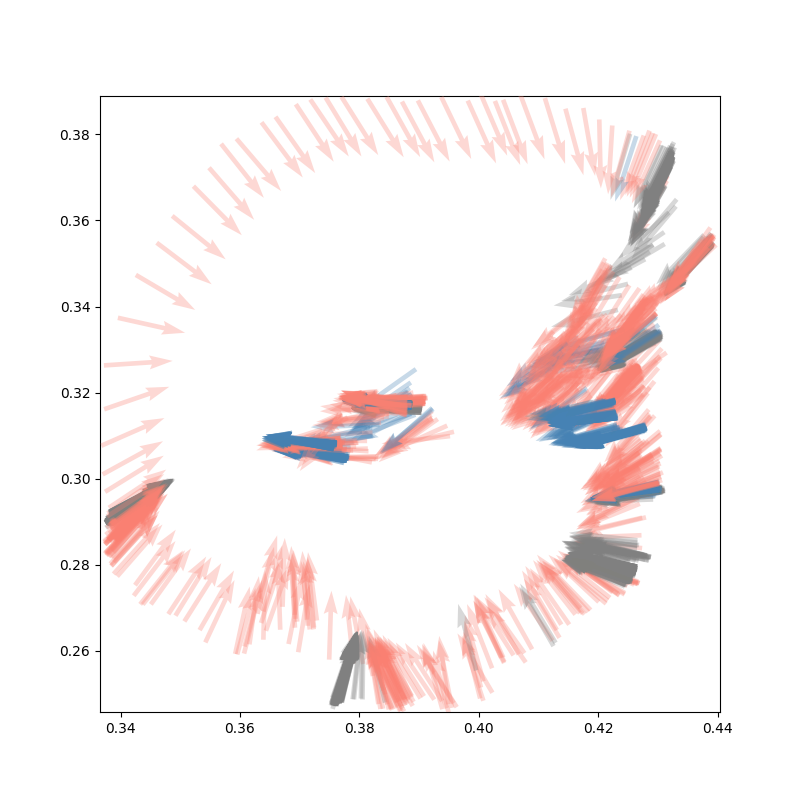

The data file committed next to this chart (first rows):
, 0, 1, 2, 3, 4, 5
0, 4500, 0.4281, 0.338, 0.4422, 0.3593, grey
0, 4501, 0.4281, 0.338, 0.4422, 0.3593, grey
0, 4502, 0.4279, 0.3375, 0.4419, 0.3588, grey
0, 4503, 0.4279, 0.338, 0.4422, 0.3593, grey
0, 4504, 0.4279, 0.3375, 0.4422, 0.3588, grey
0, 4505, 0.4279, 0.338, 0.4422, 0.3593, grey
0, 4506, 0.4281, 0.338, 0.4422, 0.3593, grey
0, 4507, 0.4281, 0.3375, 0.4422, 0.3593, grey
0, 4508, 0.4281, 0.338, 0.4422, 0.3593, grey
0, 4509, 0.4279, 0.3384, 0.4422, 0.3593, grey
0, 4510, 0.4281, 0.338, 0.4422, 0.3593, grey
0, 4511, 0.4279, 0.338, 0.4422, 0.3593, grey
0, 4512, 0.4281, 0.338, 0.4422, 0.3593, grey
0, 4513, 0.4281, 0.338, 0.4422, 0.3593, grey
0, 4514, 0.4279, 0.338, 0.4422, 0.3588, grey
0, 4515, 0.4279, 0.338, 0.4422, 0.3593, grey
0, 4516, 0.4279, 0.338, 0.4422, 0.3588, grey
0, 4517, 0.4279, 0.338, 0.4422, 0.3588, grey
0, 4518, 0.4279, 0.338, 0.4422, 0.3593, grey
0, 4519, 0.4281, 0.3375, 0.4422, 0.3588, grey
0, 4520, 0.4279, 0.338, 0.4422, 0.3588, grey
0, 4521, 0.4279, 0.338, 0.4424, 0.3593, grey
0, 4522, 0.4279, 0.3375, 0.4422, 0.3588, grey
0, 4523, 0.4279, 0.3375, 0.4422, 0.3593, grey
0, 4524, 0.4279, 0.3375, 0.4424, 0.3593, grey
0, 4525, 0.4279, 0.3375, 0.4424, 0.3588, grey
0, 4526, 0.4279, 0.3375, 0.4424, 0.3593, grey
0, 4527, 0.4276, 0.3375, 0.4422, 0.3593, grey
0, 4528, 0.4279, 0.3375, 0.4422, 0.3593, grey
0, 4529, 0.4279, 0.3375, 0.4422, 0.3597, grey
0, 4530, 0.4279, 0.338, 0.4424, 0.3597, grey
0, 4531, 0.4279, 0.3375, 0.4424, 0.3597, grey
0, 4532, 0.4276, 0.338, 0.4424, 0.3597, grey
0, 4533, 0.4276, 0.338, 0.4424, 0.3602, grey
0, 4534, 0.4276, 0.3375, 0.4424, 0.3593, grey
0, 4535, 0.4279, 0.3375, 0.4424, 0.3593, grey
0, 4536, 0.4276, 0.338, 0.4424, 0.3597, grey
0, 4537, 0.4276, 0.3375, 0.4422, 0.3593, grey
0, 4538, 0.4276, 0.3375, 0.4424, 0.3597, grey
0, 4539, 0.4276, 0.338, 0.4424, 0.3602, grey
0, 4540, 0.4276, 0.338, 0.4424, 0.3597, grey
0, 4541, 0.4279, 0.338, 0.4424, 0.3602, grey
0, 4542, 0.4279, 0.3384, 0.4424, 0.3602, grey
0, 4543, 0.4279, 0.338, 0.4424, 0.3597, grey
0, 4544, 0.4279, 0.3384, 0.4424, 0.3597, grey
0, 4545, 0.4279, 0.3384, 0.4424, 0.3602, grey
0, 4546, 0.4279, 0.3375, 0.4424, 0.3597, grey
0, 4547, 0.4276, 0.338, 0.4424, 0.3597, grey
0, 4548, 0.4273, 0.338, 0.4422, 0.3597, grey
0, 4549, 0.4273, 0.3375, 0.4422, 0.3593, grey
0, 4550, 0.4276, 0.338, 0.4424, 0.3597, grey
0, 4551, 0.4276, 0.338, 0.4424, 0.3602, grey
0, 4552, 0.4276, 0.3375, 0.4424, 0.3593, grey
0, 4553, 0.4276, 0.338, 0.4424, 0.3593, grey
0, 4554, 0.4276, 0.338, 0.4424, 0.3597, grey
0, 4555, 0.4276, 0.3375, 0.4424, 0.3593, grey
0, 4556, 0.4276, 0.338, 0.4424, 0.3597, grey
0, 4557, 0.4276, 0.338, 0.4424, 0.3597, grey
0, 4558, 0.4276, 0.338, 0.4427, 0.3593, grey
0, 4559, 0.4273, 0.338, 0.4424, 0.3602, grey
... 3,599 more rows
